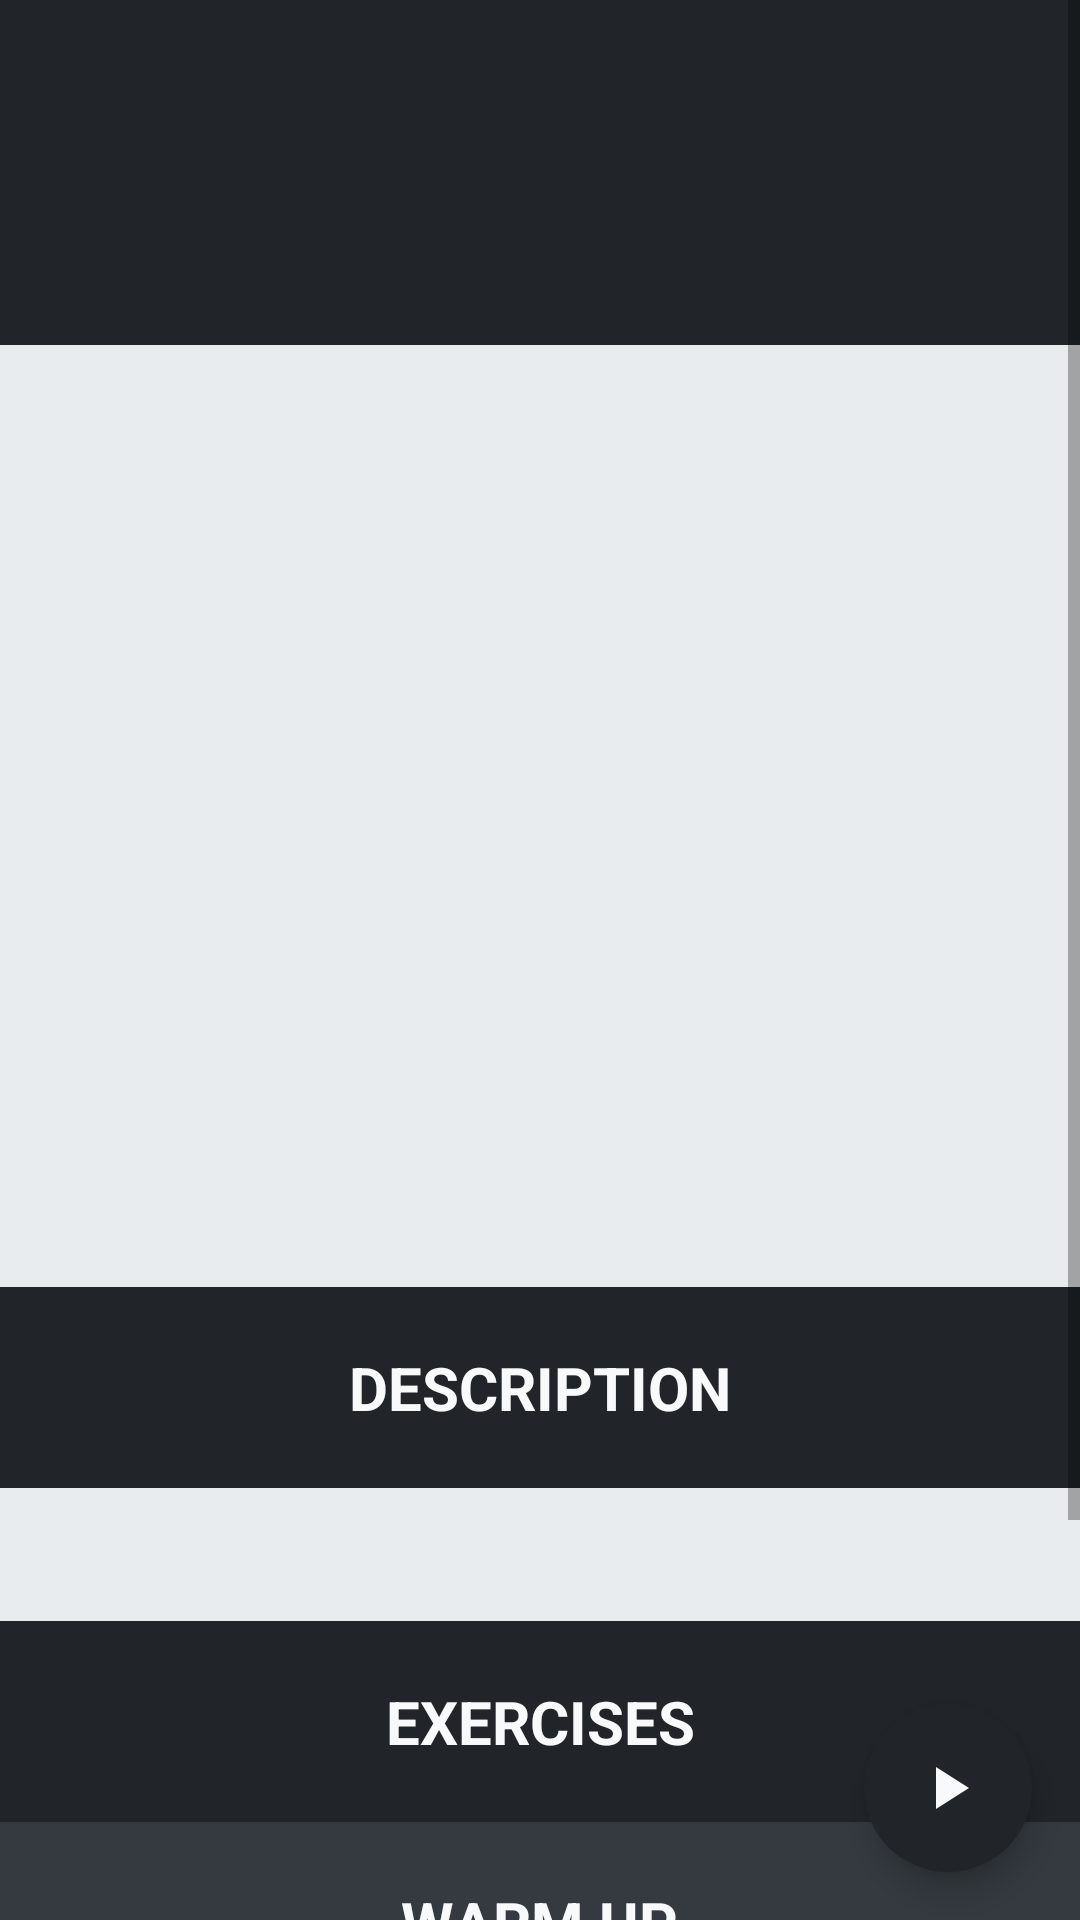

Write the Android layout XML for this screen, with the resource values it uses.
<!-- AndroidManifest.xml: application theme Theme.FitnessHub -->
<!-- res/layout/fragment_routine.xml -->
<?xml version="1.0" encoding="utf-8"?>
<androidx.coordinatorlayout.widget.CoordinatorLayout xmlns:android="http://schemas.android.com/apk/res/android"
    xmlns:app="http://schemas.android.com/apk/res-auto"
    xmlns:tools="http://schemas.android.com/tools"
    android:layout_width="match_parent"
    android:layout_height="wrap_content">

    <ScrollView
        android:id="@+id/svContent"
        android:layout_width="match_parent"
        android:layout_height="match_parent"
        android:background="@color/background"
        android:orientation="vertical"
        tools:context=".view.fragments.RoutineFragment">

        <androidx.constraintlayout.widget.ConstraintLayout
            android:layout_width="match_parent"
            android:layout_height="wrap_content"
            android:background="@color/secondaryColorAlternative"
            android:orientation="vertical">

            <RelativeLayout
                android:id="@+id/relativeLayout"
                android:layout_width="wrap_content"
                android:layout_height="115dp"
                android:background="@color/titlesBackground"
                android:padding="20dp"
                app:layout_constraintEnd_toEndOf="parent"
                app:layout_constraintStart_toStartOf="parent"
                app:layout_constraintTop_toTopOf="parent">

                <TextView
                    android:id="@+id/routineNameTitle"
                    style="@style/Titles.RoutineTitle"
                    android:layout_width="wrap_content"
                    android:layout_height="wrap_content"
                    android:layout_alignParentStart="true"
                    android:layout_alignParentTop="true"
                    android:layout_alignParentEnd="true"
                    android:layout_marginStart="50dp"
                    android:layout_marginTop="5dp"
                    android:layout_marginEnd="50dp"

                    />

                <TextView
                    android:id="@+id/routineAuthorName"
                    style="@style/Titles.AuthorTitle"
                    android:layout_width="wrap_content"
                    android:layout_height="wrap_content"
                    android:layout_alignParentStart="true"
                    android:layout_alignParentEnd="true"
                    android:layout_alignParentBottom="true"
                    android:layout_marginStart="50dp"
                    android:layout_marginEnd="50dp"
                    android:layout_marginBottom="5dp" />

            </RelativeLayout>

            <ImageView
                android:id="@+id/imageView"
                android:layout_width="0dp"
                android:layout_height="242dp"
                android:layout_marginTop="36dp"
                android:contentDescription="@string/RoutineImage"
                app:layout_constraintEnd_toEndOf="parent"
                app:layout_constraintHorizontal_bias="0.0"
                app:layout_constraintStart_toStartOf="parent"
                app:layout_constraintTop_toBottomOf="@+id/relativeLayout" />



            <RelativeLayout
                android:id="@+id/relativeLayout6"
                android:layout_width="match_parent"
                android:layout_height="wrap_content"
                android:layout_marginTop="36dp"
                android:background="@color/titlesBackground"
                android:padding="20dp"
                app:layout_constraintEnd_toEndOf="parent"
                app:layout_constraintHorizontal_bias="0.0"
                app:layout_constraintStart_toStartOf="parent"
                app:layout_constraintTop_toBottomOf="@+id/imageView">

                <TextView
                    style="@style/Titles"
                    android:layout_width="wrap_content"
                    android:layout_height="wrap_content"
                    android:layout_centerInParent="true"
                    android:text="@string/DescriptionTitle" />

            </RelativeLayout>

            <RelativeLayout
                android:id="@+id/relativeLayout7"
                android:layout_width="wrap_content"
                android:layout_height="wrap_content"
                app:layout_constraintEnd_toEndOf="parent"
                app:layout_constraintStart_toStartOf="parent"
                app:layout_constraintTop_toBottomOf="@+id/relativeLayout6">

                <TextView
                    android:id="@+id/routineDescription"
                    style="@style/TextBody.Description"
                    android:layout_width="wrap_content"
                    android:layout_height="wrap_content"
                    android:padding="10dp" />
            </RelativeLayout>

            <LinearLayout
                android:layout_width="match_parent"
                android:layout_height="wrap_content"
                android:orientation="vertical"
                app:layout_constraintEnd_toEndOf="parent"
                app:layout_constraintStart_toStartOf="parent"
                app:layout_constraintTop_toBottomOf="@+id/relativeLayout8">

                <RelativeLayout
                    android:layout_width="match_parent"
                    android:layout_height="wrap_content"
                    android:background="@color/titlesCycleBackground"
                    android:padding="20dp">

                    <TextView
                        style="@style/Titles"
                        android:layout_width="wrap_content"
                        android:layout_height="wrap_content"
                        android:layout_centerInParent="true"
                        android:text="@string/WarmupTitle" />


                </RelativeLayout>

                <androidx.recyclerview.widget.RecyclerView
                    android:id="@+id/warmUpExercises"
                    android:layout_width="match_parent"
                    android:layout_height="wrap_content" />

                <RelativeLayout
                    android:layout_width="match_parent"
                    android:layout_height="wrap_content"
                    android:background="@color/titlesCycleBackground"
                    android:padding="20dp">

                    <TextView
                        style="@style/Titles"
                        android:layout_width="wrap_content"
                        android:layout_height="wrap_content"
                        android:layout_centerInParent="true"
                        android:text="@string/MainExercisesTitle" />
                </RelativeLayout>

                <androidx.recyclerview.widget.RecyclerView
                    android:id="@+id/mainExercises"
                    android:layout_width="match_parent"
                    android:layout_height="wrap_content" />

                <RelativeLayout
                    android:layout_width="match_parent"
                    android:layout_height="wrap_content"
                    android:background="@color/titlesCycleBackground"
                    android:padding="20dp">

                    <TextView
                        style="@style/Titles"
                        android:layout_width="wrap_content"
                        android:layout_height="wrap_content"
                        android:layout_centerInParent="true"
                        android:text="@string/CooldownTitle" />
                </RelativeLayout>

                <androidx.recyclerview.widget.RecyclerView
                    android:id="@+id/cooldownExercises"
                    android:layout_width="match_parent"
                    android:layout_height="wrap_content" />


            </LinearLayout>

            <androidx.constraintlayout.widget.ConstraintLayout
                android:id="@+id/relativeLayout8"
                android:layout_width="match_parent"
                android:layout_height="wrap_content"
                android:background="@color/titlesBackground"
                android:padding="20dp"
                app:layout_constraintEnd_toEndOf="parent"
                app:layout_constraintHorizontal_bias="1.0"
                app:layout_constraintStart_toStartOf="parent"
                app:layout_constraintTop_toBottomOf="@+id/relativeLayout7">

                <TextView
                    android:id="@+id/textView3"
                    style="@style/Titles"
                    android:layout_width="wrap_content"
                    android:layout_height="wrap_content"
                    android:layout_centerHorizontal="true"
                    android:layout_centerVertical="true"
                    android:text="@string/ExercisesTitle"

                    app:layout_constraintBottom_toBottomOf="parent"
                    app:layout_constraintLeft_toLeftOf="parent"
                    app:layout_constraintRight_toRightOf="parent"
                    app:layout_constraintTop_toTopOf="parent" />

            </androidx.constraintlayout.widget.ConstraintLayout>

        </androidx.constraintlayout.widget.ConstraintLayout>

    </ScrollView>


    <com.google.android.material.floatingactionbutton.FloatingActionButton
        android:id="@+id/playBtn"
        android:layout_width="wrap_content"
        android:layout_height="wrap_content"
        android:layout_margin="16dp"
        android:layout_marginBottom="4dp"
        android:backgroundTint="@color/floatingButtonColorBG"
        android:contentDescription="@string/playButton"
        android:src="@drawable/ic_play_arrow_24"
        android:tint="@color/floatingButtonColor"
        app:borderWidth="0dp"
        app:layout_anchor="@id/svContent"
        app:layout_anchorGravity="bottom|right|end"
        app:layout_constraintBottom_toBottomOf="parent"
        app:layout_constraintEnd_toEndOf="parent"
        app:layout_constraintHorizontal_bias="0.954"
        app:layout_constraintStart_toStartOf="parent"
        app:tint="@color/floatingButtonColor" />

</androidx.coordinatorlayout.widget.CoordinatorLayout>
<!-- resources referenced by this layout -->
<resources>
  <color name="background">@color/white</color>
  <color name="floatingButtonColor">@color/thirdColor</color>
  <color name="floatingButtonColorBG">@color/primaryColor</color>
  <color name="secondaryColorAlternative">#E9ECEF</color>
  <color name="titlesBackground">@color/primaryColor</color>
  <color name="titlesCycleBackground">@color/primaryColorAlternative</color>
  <!-- drawable ic_play_arrow_24 (drawable) -->
  <vector android:height="24dp" android:tint="#F8F9FA"
      android:viewportHeight="24" android:viewportWidth="24"
      android:width="24dp" xmlns:android="http://schemas.android.com/apk/res/android">
      <path android:fillColor="@android:color/white" android:pathData="M8,5v14l11,-7z"/>
  </vector>
  <string name="CooldownTitle">COOLDOWN</string>
  <string name="DescriptionTitle">DESCRIPTION</string>
  <string name="ExercisesTitle">EXERCISES</string>
  <string name="MainExercisesTitle">MAIN EXERCISES</string>
  <string name="RoutineImage">Routine Image</string>
  <string name="WarmupTitle">WARM UP</string>
  <string name="playButton">Play button</string>
  <style name="TextBody.Description">
          <item name="android:textColor">@color/primaryColor</item>
  
      </style>
  <style name="Titles" parent="@android:style/Widget.TextView">
          <item name="android:textStyle">bold</item>
          <item name="android:textSize">20sp</item>
          <item name="textAllCaps">true</item>
          <item name="android:textAlignment">center</item>
          <item name="android:textColor">@color/titlesColor</item>
      </style>
  <style name="Titles.AuthorTitle">
          <item name="android:textSize">18sp</item>
      </style>
  <style name="Titles.RoutineTitle">
          <item name="android:textSize">22sp</item>
      </style>
  <style name="Theme.FitnessHub" parent="Theme.MaterialComponents.DayNight.NoActionBar">
          
          <item name="colorPrimary">@color/primaryColor</item>
          <item name="colorPrimaryVariant">@color/primaryColorAlternative</item>
          <item name="colorOnPrimary">@color/thirdColor</item>
          
          <item name="colorSecondary">@color/secondaryColor</item>
          <item name="colorSecondaryVariant">@color/secondaryColorAlternative</item>
          <item name="colorOnSecondary">@color/black</item>
          
          <item name="android:statusBarColor" tools:targetApi="l">@color/black</item>
  
          <item name="backgroundColor">@color/secondaryColorAlternative</item>
      </style>
  <color name="white">#FFFFFFFF</color>
  <color name="thirdColor">#F8F9FA</color>
  <color name="primaryColor">#212529</color>
  <color name="primaryColorAlternative">#343A40</color>
  <color name="titlesColor">@color/mainTextColor</color>
  <color name="secondaryColor">#ADB5BD</color>
  <color name="black">#FF000000</color>
  <color name="mainTextColor">#F8F9FA</color>
</resources>
